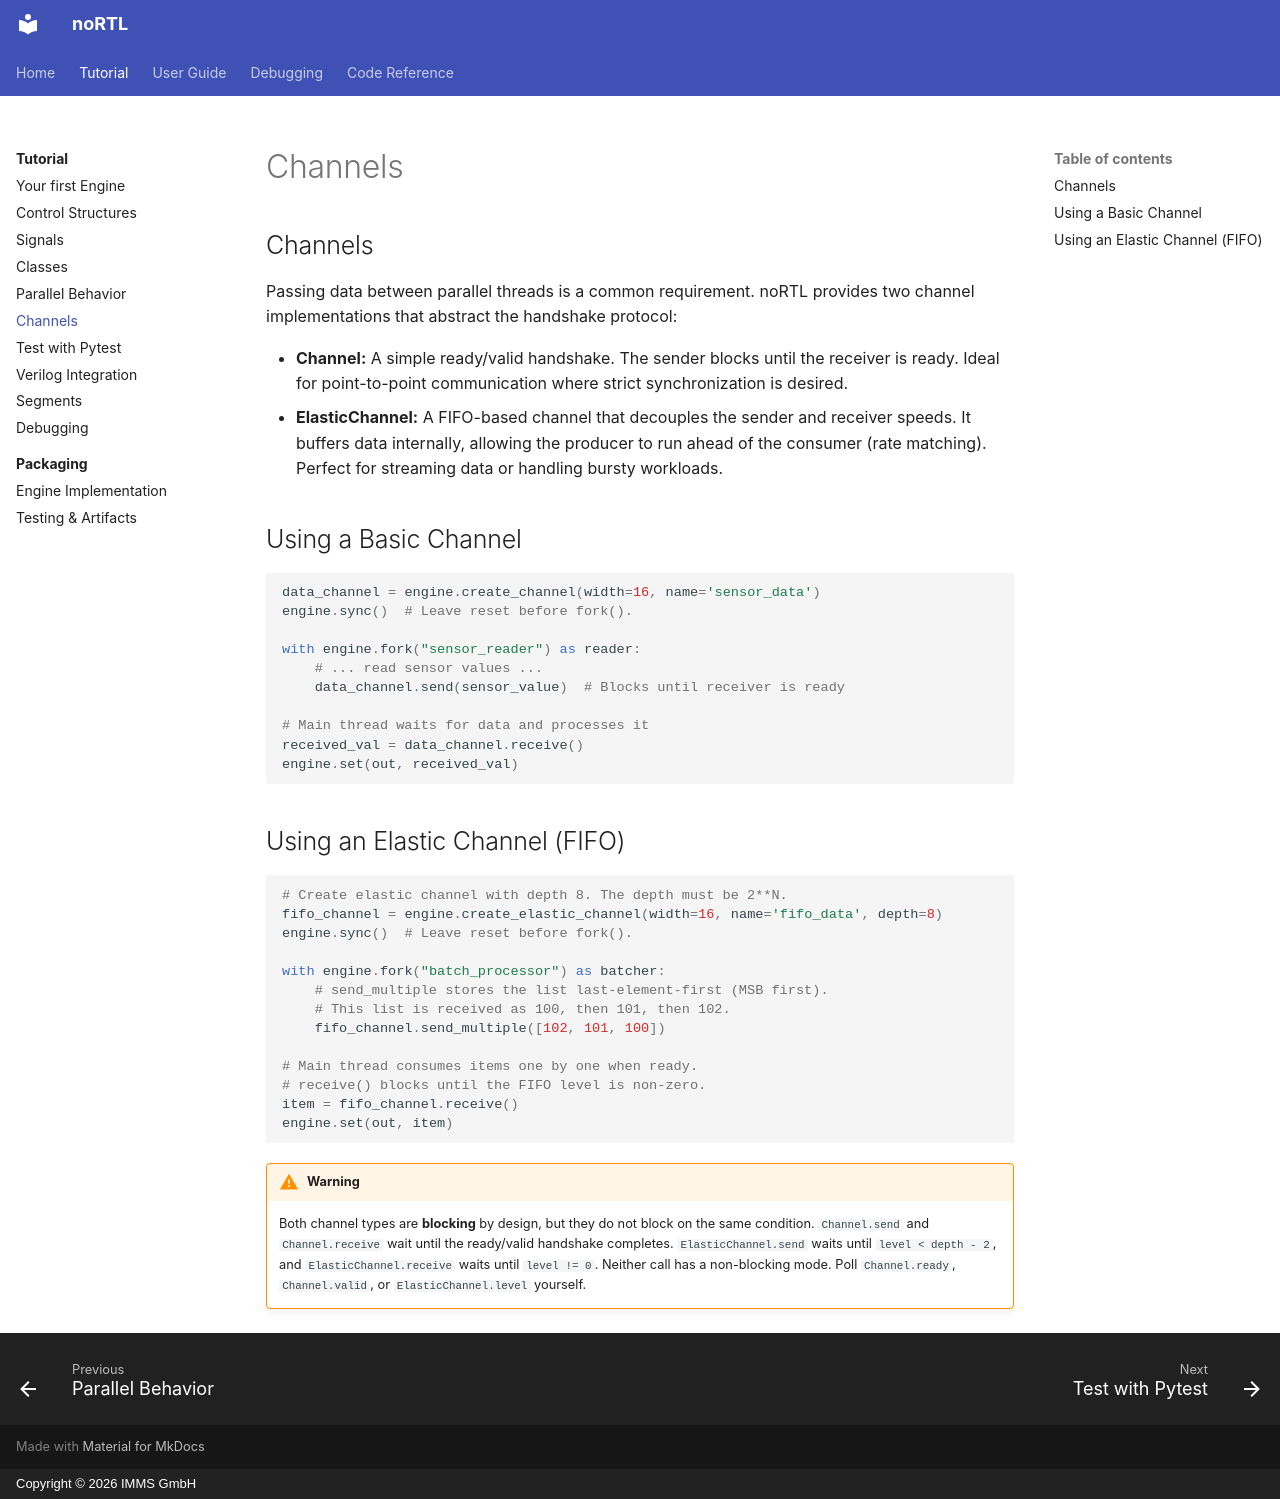

repository: IMMS-Ilmenau/nortl · page: tutorial/05_channel/index.html · generator: mkdocs · copyright: Copyright © 2026 IMMS GmbH

## Channels

Passing data between parallel threads is a common requirement. noRTL provides two channel implementations that abstract the handshake protocol:

* **Channel:** A simple ready/valid handshake. The sender blocks until the receiver is ready. Ideal for point-to-point communication where strict synchronization is desired.
* **ElasticChannel:** A FIFO-based channel that decouples the sender and receiver speeds. It buffers data internally, allowing the producer to run ahead of the consumer (rate matching). Perfect for streaming data or handling bursty workloads.

## Using a Basic Channel

```python
data_channel = engine.create_channel(width=16, name='sensor_data')
engine.sync()  # Leave reset before fork().

with engine.fork("sensor_reader") as reader:
    # ... read sensor values ...
    data_channel.send(sensor_value)  # Blocks until receiver is ready

# Main thread waits for data and processes it
received_val = data_channel.receive()
engine.set(out, received_val)
```

## Using an Elastic Channel (FIFO)

```python
# Create elastic channel with depth 8. The depth must be 2**N.
fifo_channel = engine.create_elastic_channel(width=16, name='fifo_data', depth=8)
engine.sync()  # Leave reset before fork().

with engine.fork("batch_processor") as batcher:
    # send_multiple stores the list last-element-first (MSB first).
    # This list is received as 100, then 101, then 102.
    fifo_channel.send_multiple([102, 101, 100])

# Main thread consumes items one by one when ready.
# receive() blocks until the FIFO level is non-zero.
item = fifo_channel.receive()
engine.set(out, item)
```

!!! warning

    Both channel types are **blocking** by design, but they do not block on the same condition. `Channel.send` and `Channel.receive` wait until the ready/valid handshake completes. `ElasticChannel.send` waits until `level < depth - 2`, and `ElasticChannel.receive` waits until `level != 0`. Neither call has a non-blocking mode. Poll `Channel.ready`, `Channel.valid`, or `ElasticChannel.level` yourself.
